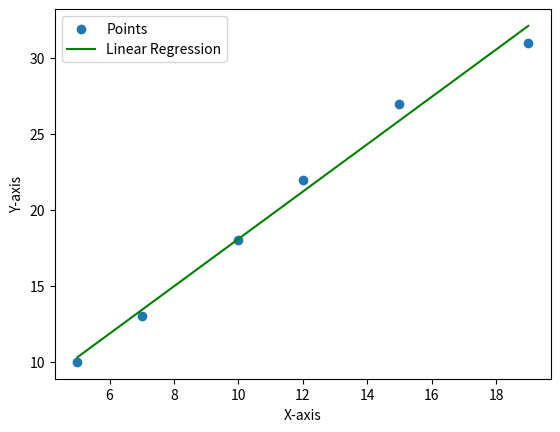

This chart was generated by the following Python code:
import matplotlib.pyplot as plt
import numpy as np

x = np.array([5, 7, 10, 12, 15, 19])
y = np.array([10, 13, 18, 22, 27, 31])

mean_x, mean_y = np.mean(x), np.mean(y)
m = np.sum((x - mean_x) * (y - mean_y)) / np.sum((x - mean_x)**2)
c = mean_y - m * mean_x
print(f"Linear Formula: Y = {m:.2f}X + {c:.2f}")
reg = m * x + c

plt.scatter(x, y, label="Points")
plt.plot(x, reg, color="green", label="Linear Regression")
plt.xlabel("X-axis")
plt.ylabel("Y-axis")
plt.legend()
plt.show()
